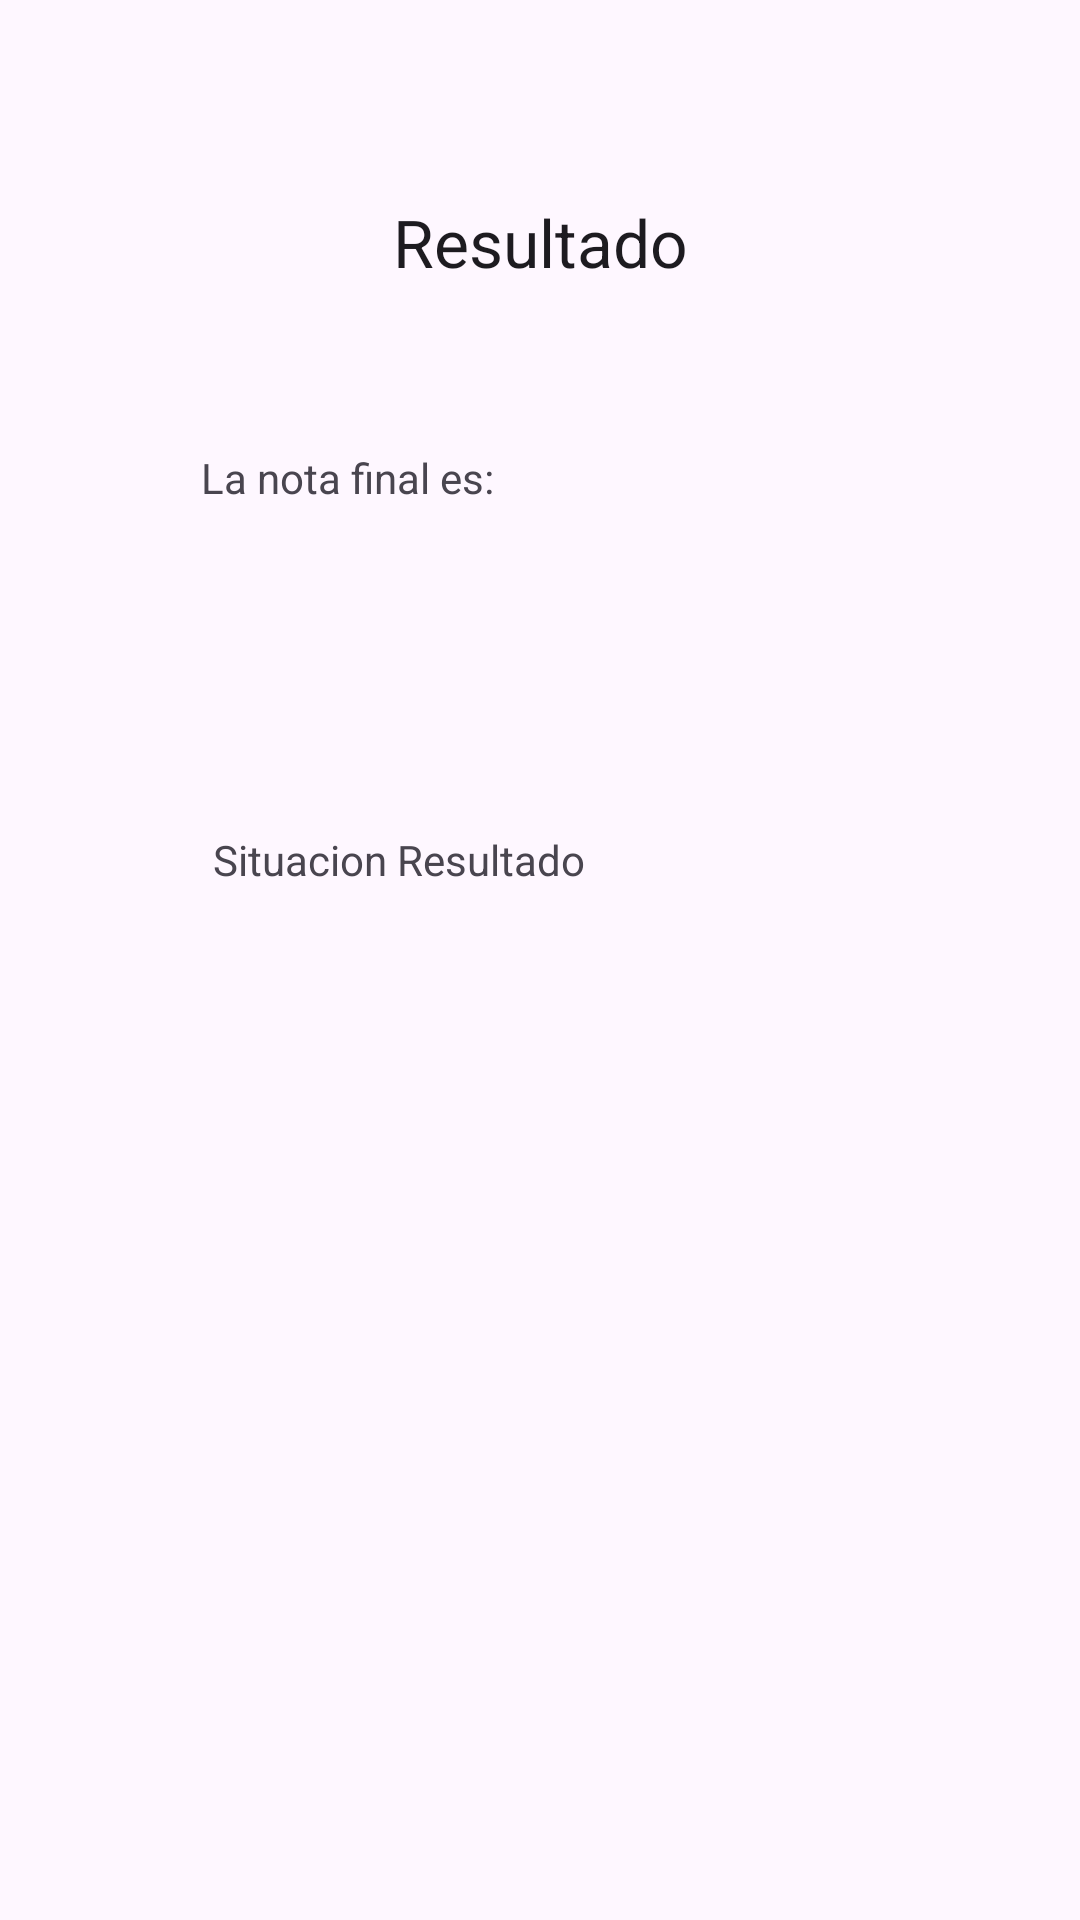

Android layout source for this screen:
<!-- AndroidManifest.xml: application theme Theme.PC1_2309 -->
<!-- res/layout/activity_result.xml -->
<?xml version="1.0" encoding="utf-8"?>
<androidx.constraintlayout.widget.ConstraintLayout xmlns:android="http://schemas.android.com/apk/res/android"
    xmlns:app="http://schemas.android.com/apk/res-auto"
    xmlns:tools="http://schemas.android.com/tools"
    android:layout_width="match_parent"
    android:layout_height="match_parent"
    tools:context=".Result">

    <TextView
        android:id="@+id/tvresultado"
        android:layout_width="wrap_content"
        android:layout_height="wrap_content"
        android:layout_marginTop="66dp"
        android:text="@string/valtvresultado"
        android:textAppearance="@style/TextAppearance.AppCompat.Large"
        app:layout_constraintEnd_toEndOf="parent"
        app:layout_constraintStart_toStartOf="parent"
        app:layout_constraintTop_toTopOf="parent" />

    <TextView
        android:id="@+id/textView2"
        android:layout_width="wrap_content"
        android:layout_height="wrap_content"
        android:layout_marginStart="67dp"
        android:layout_marginBottom="40dp"
        android:text="@string/valtvnotafinal"
        android:textAppearance="@style/TextAppearance.AppCompat.Small"
        app:layout_constraintBottom_toTopOf="@+id/tvresultadofinal"
        app:layout_constraintStart_toStartOf="parent" />

    <TextView
        android:id="@+id/tvresultadofinal"
        android:layout_width="wrap_content"
        android:layout_height="wrap_content"
        android:layout_marginStart="33dp"
        android:layout_marginBottom="23dp"
        android:text="@string/valtvresult"
        android:textAppearance="@style/TextAppearance.AppCompat.Display1"
        app:layout_constraintBottom_toTopOf="@+id/textView5"
        app:layout_constraintStart_toStartOf="@+id/textView5" />

    <TextView
        android:id="@+id/textView5"
        android:layout_width="wrap_content"
        android:layout_height="wrap_content"
        android:layout_marginStart="71dp"
        android:layout_marginTop="277dp"
        android:text="@string/valtvsituacion"
        app:layout_constraintStart_toStartOf="parent"
        app:layout_constraintTop_toTopOf="parent" />

    <TextView
        android:id="@+id/textView6"
        android:layout_width="wrap_content"
        android:layout_height="wrap_content"
        android:layout_marginTop="52dp"
        android:textAppearance="@style/TextAppearance.AppCompat.Display2"
        android:textColor="@android:color/holo_blue_dark"
        app:layout_constraintEnd_toEndOf="parent"
        app:layout_constraintStart_toStartOf="parent"
        app:layout_constraintTop_toBottomOf="@+id/textView5" />
</androidx.constraintlayout.widget.ConstraintLayout>
<!-- resources referenced by this layout -->
<resources>
  <string name="valtvnotafinal">La nota final es:</string>
  <string name="valtvresult" />
  <string name="valtvresultado">Resultado</string>
  <string name="valtvsituacion">Situacion Resultado</string>
  <style name="Theme.PC1_2309" parent="Base.Theme.PC1_2309" />
  <style name="Base.Theme.PC1_2309" parent="Theme.Material3.DayNight.NoActionBar">
          
          
      </style>
</resources>
